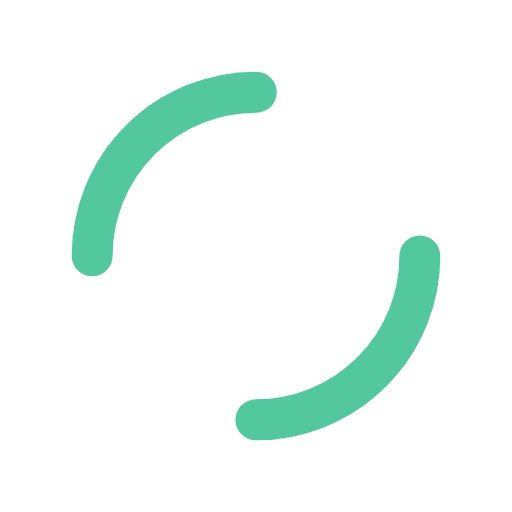
t = 0.00 s
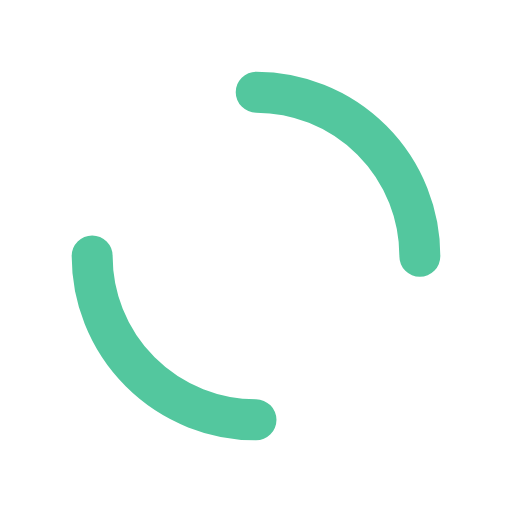
t = 0.25 s
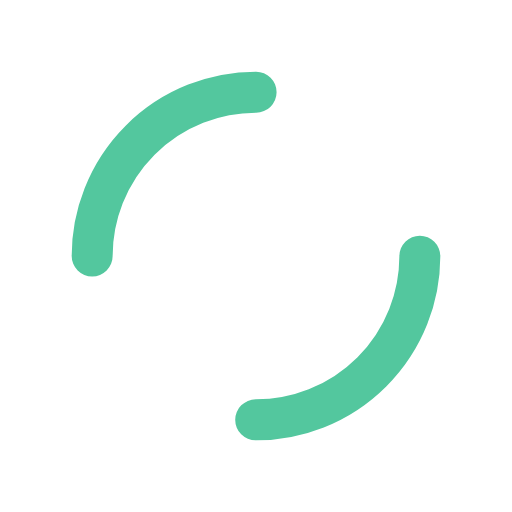
t = 0.50 s
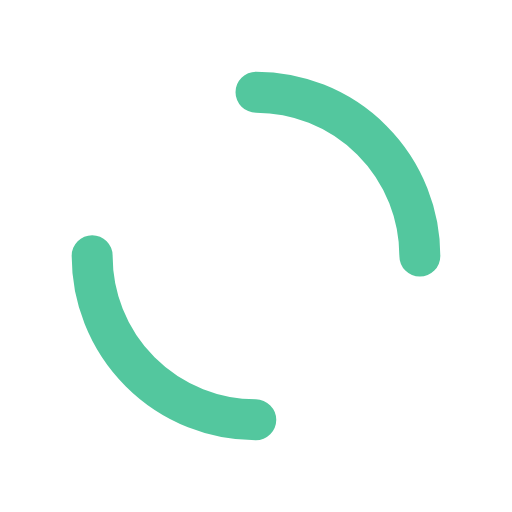
t = 0.75 s

The animated SVG that drew these frames (rendered in a browser with its animation timeline set to each time). Animation: 1 SMIL element (animateTransform=1); one cycle of 1.00 s, repeats indefinitely.

<?xml version="1.0" encoding="utf-8"?>
<svg xmlns="http://www.w3.org/2000/svg" xmlns:xlink="http://www.w3.org/1999/xlink" style="margin: auto; background: rgba(255, 255, 255, 0); display: block; shape-rendering: auto;" width="200px" height="200px" viewBox="0 0 100 100" preserveAspectRatio="xMidYMid">
<circle cx="50" cy="50" r="32" stroke-width="8" stroke="#53c79e" stroke-dasharray="50.26548245743669 50.26548245743669" fill="none" stroke-linecap="round">
  <animateTransform attributeName="transform" type="rotate" repeatCount="indefinite" dur="1s" keyTimes="0;1" values="0 50 50;360 50 50"></animateTransform>
</circle>
<!-- [ldio] generated by https://loading.io/ --></svg>